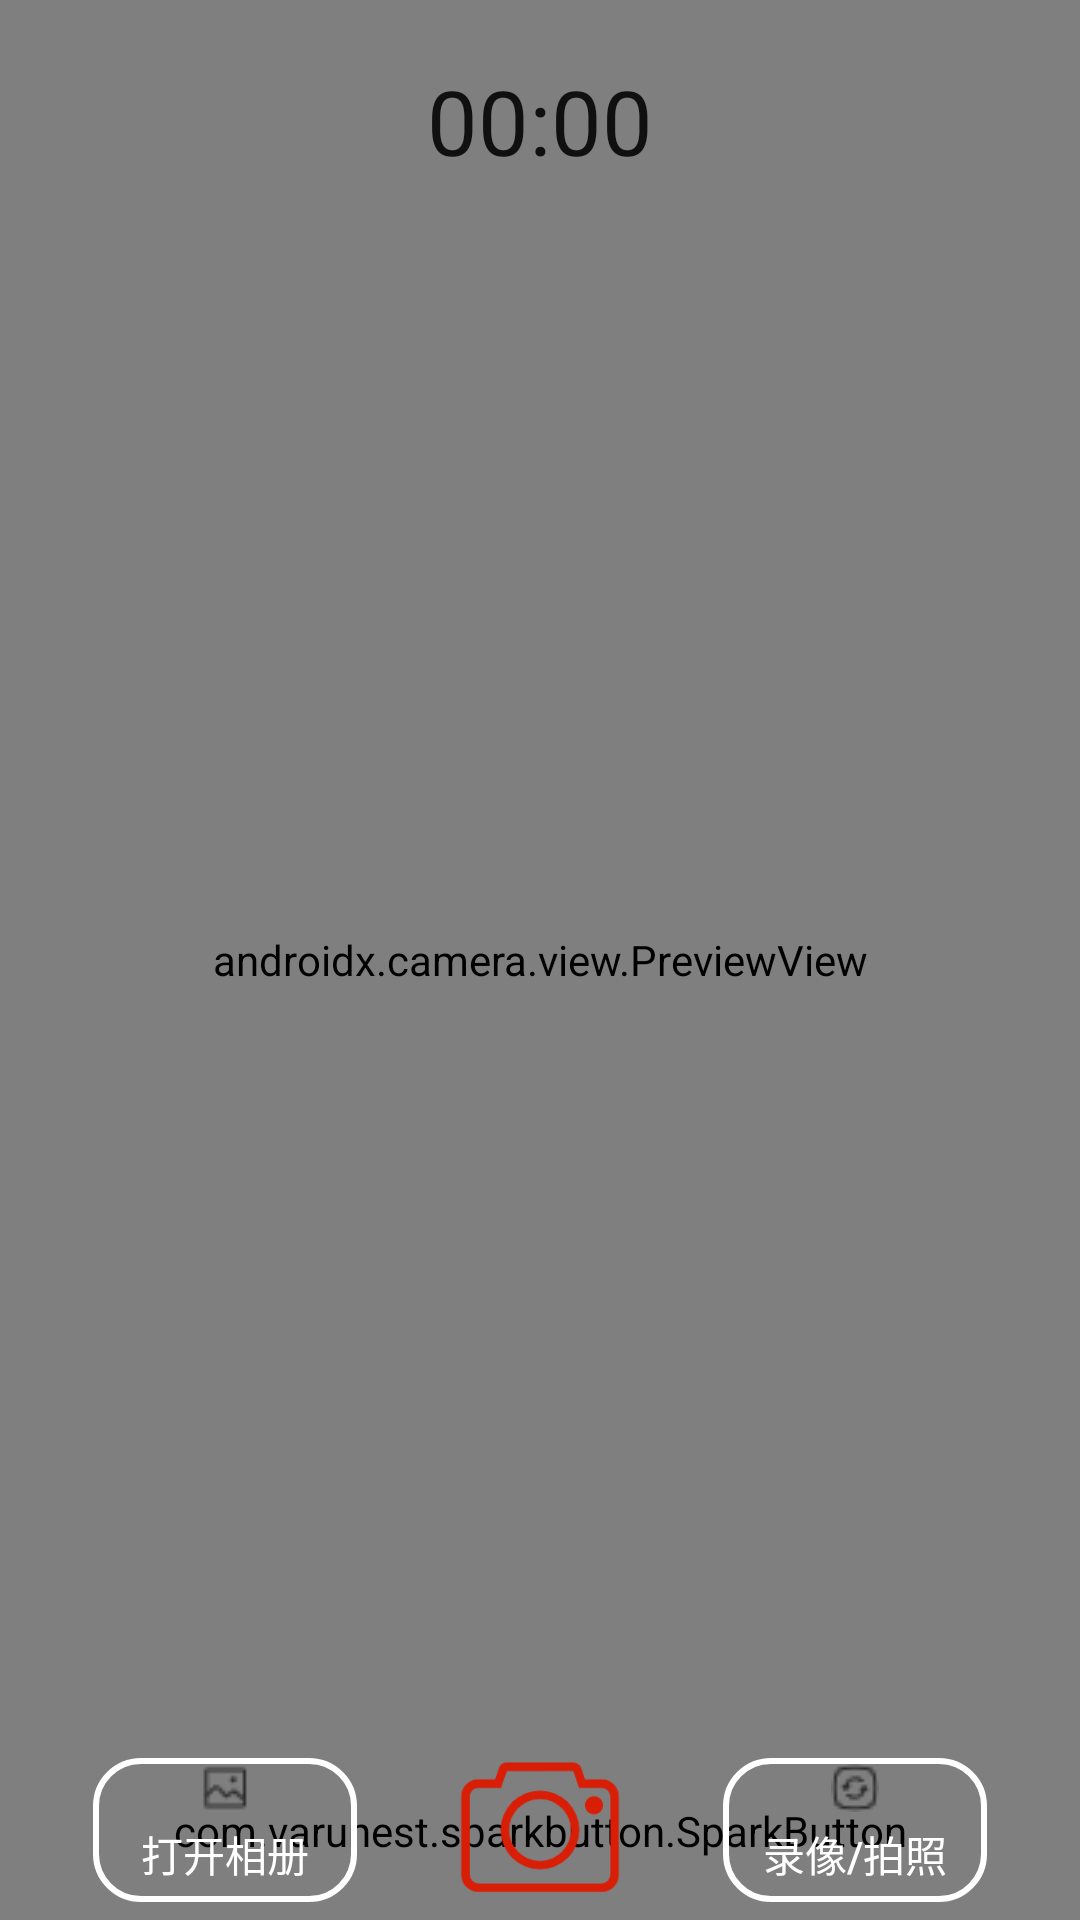

Layout XML and referenced resources for this Android screen:
<!-- AndroidManifest.xml: application theme Theme.CameraXVideo -->
<!-- res/layout/activity_main.xml -->
<androidx.constraintlayout.widget.ConstraintLayout xmlns:android="http://schemas.android.com/apk/res/android"
    xmlns:app="http://schemas.android.com/apk/res-auto"
    xmlns:tools="http://schemas.android.com/tools"
    android:id="@+id/camera_container"
    android:layout_width="match_parent"
    android:layout_height="match_parent"
    android:background="@android:color/black">




    <androidx.camera.view.PreviewView
        android:id="@+id/previewView"
        android:layout_width="0dp"
        android:layout_height="0dp"
        android:focusable="false"
        app:layout_constraintBottom_toBottomOf="parent"
        app:layout_constraintLeft_toLeftOf="parent"
        app:layout_constraintRight_toRightOf="parent"
        app:layout_constraintTop_toTopOf="parent">

    </androidx.camera.view.PreviewView>

    <Chronometer
        android:id="@+id/timer"
        android:layout_width="wrap_content"
        android:layout_height="wrap_content"
        android:textSize="30sp"
        android:layout_marginTop="20dp"
        app:layout_constraintEnd_toEndOf="parent"
        app:layout_constraintStart_toStartOf="parent"
        app:layout_constraintTop_toTopOf="@+id/previewView" />

    <SeekBar
        android:id="@+id/seekBar"
        android:layout_width="match_parent"
        android:layout_height="80dp"
        android:visibility="gone"
        android:focusable="true"
        app:layout_constraintBottom_toTopOf="@+id/bottomLayout"
        app:layout_constraintEnd_toEndOf="parent"
        app:layout_constraintStart_toStartOf="parent" />

    <androidx.constraintlayout.widget.ConstraintLayout
        android:id="@+id/bottomLayout"
        android:layout_width="match_parent"
        android:layout_height="wrap_content"
        android:descendantFocusability="afterDescendants"
        app:layout_constraintBottom_toBottomOf="parent"
        app:layout_constraintEnd_toEndOf="parent"
        app:layout_constraintStart_toStartOf="parent">

        <Button
            android:id="@+id/btn_open_gallery"
            android:layout_width="wrap_content"
            android:layout_height="wrap_content"
            android:focusable="true"
            android:focusableInTouchMode="true"
            android:background="@drawable/button_press"
            android:padding="2dp"
            android:drawableTop="@drawable/gallery"
            android:text="打开相册"
            android:textColor="@color/white"
            app:layout_constraintBottom_toBottomOf="parent"
            app:layout_constraintEnd_toStartOf="@+id/button1"
            app:layout_constraintStart_toStartOf="parent"
            app:layout_constraintTop_toTopOf="parent" />
        <com.varunest.sparkbutton.SparkButton
            android:id="@+id/spark_button"
            android:layout_width="wrap_content"
            android:layout_height="wrap_content"
            app:layout_constraintBottom_toBottomOf="parent"
            app:layout_constraintEnd_toStartOf="@+id/btn_change_mode"
            app:layout_constraintStart_toEndOf="@+id/btn_open_gallery"
            app:layout_constraintTop_toTopOf="parent"
            app:sparkbutton_activeImage="@drawable/active"
            app:sparkbutton_iconSize="60dp"
            app:sparkbutton_inActiveImage="@drawable/inactive"
            app:sparkbutton_primaryColor="@color/red"
            app:sparkbutton_secondaryColor="@color/gray" />

        <Button
            android:id="@+id/button1"
            android:layout_width="60dp"
            android:layout_height="60dp"
            android:background="@drawable/photo3"
            android:focusable="true"
            android:contentDescription="rrr"
            android:focusableInTouchMode="true"
            app:layout_constraintBottom_toBottomOf="parent"
            app:layout_constraintEnd_toStartOf="@+id/btn_change_mode"
            app:layout_constraintStart_toEndOf="@+id/btn_open_gallery"
            app:layout_constraintTop_toTopOf="parent" />

        <Button
            android:id="@+id/btn_change_mode"
            android:layout_width="wrap_content"
            android:layout_height="wrap_content"
            android:text="录像/拍照"
            android:textColor="@color/white"
            android:focusable="true"
            android:padding="2dp"
            android:drawableTop="@drawable/change"
            android:focusableInTouchMode="true"
            android:background="@drawable/button_press"
            app:layout_constraintBottom_toBottomOf="parent"
            app:layout_constraintEnd_toEndOf="parent"
            app:layout_constraintStart_toEndOf="@+id/button1"
            app:layout_constraintTop_toTopOf="parent" />
    </androidx.constraintlayout.widget.ConstraintLayout>



</androidx.constraintlayout.widget.ConstraintLayout>
<!-- resources referenced by this layout -->
<resources>
  <!-- drawable active: png bitmap (drawable, 7075 bytes) -->
  <!-- drawable button_press (drawable) -->
  <?xml version="1.0" encoding="utf-8"?>
  <selector xmlns:android="http://schemas.android.com/apk/res/android">
  
      
      <item
          android:state_focused="true">
          <shape>
              <solid
                  android:color="@color/gold"/>
              <corners android:radius="16dp"/>
          </shape>
      </item>
  
      
      <item
          android:state_focused="false">
          <shape>
              <solid
                  android:color="@color/transparent"/>
              <stroke android:color="@color/white" android:width="2dp"/>
              <corners android:radius="15dp"/>
          </shape>
      </item>
  
  </selector>
  <!-- drawable change: png bitmap (drawable, 523 bytes) -->
  <!-- drawable gallery: png bitmap (drawable, 401 bytes) -->
  <!-- drawable inactive: png bitmap (drawable, 6746 bytes) -->
  <!-- drawable photo3: png bitmap (drawable, 6581 bytes) -->
  <style name="Theme.CameraXVideo" parent="Base.Theme.CameraXVideo" />
  <style name="Base.Theme.CameraXVideo" parent="Theme.MaterialComponents.DayNight.DarkActionBar.Bridge">
      </style>
  <!-- not gathered from this repository: default colours our renderer supplied (Android Studio template values) -->
  <color name="white">#FFFFFFFF</color>
</resources>
